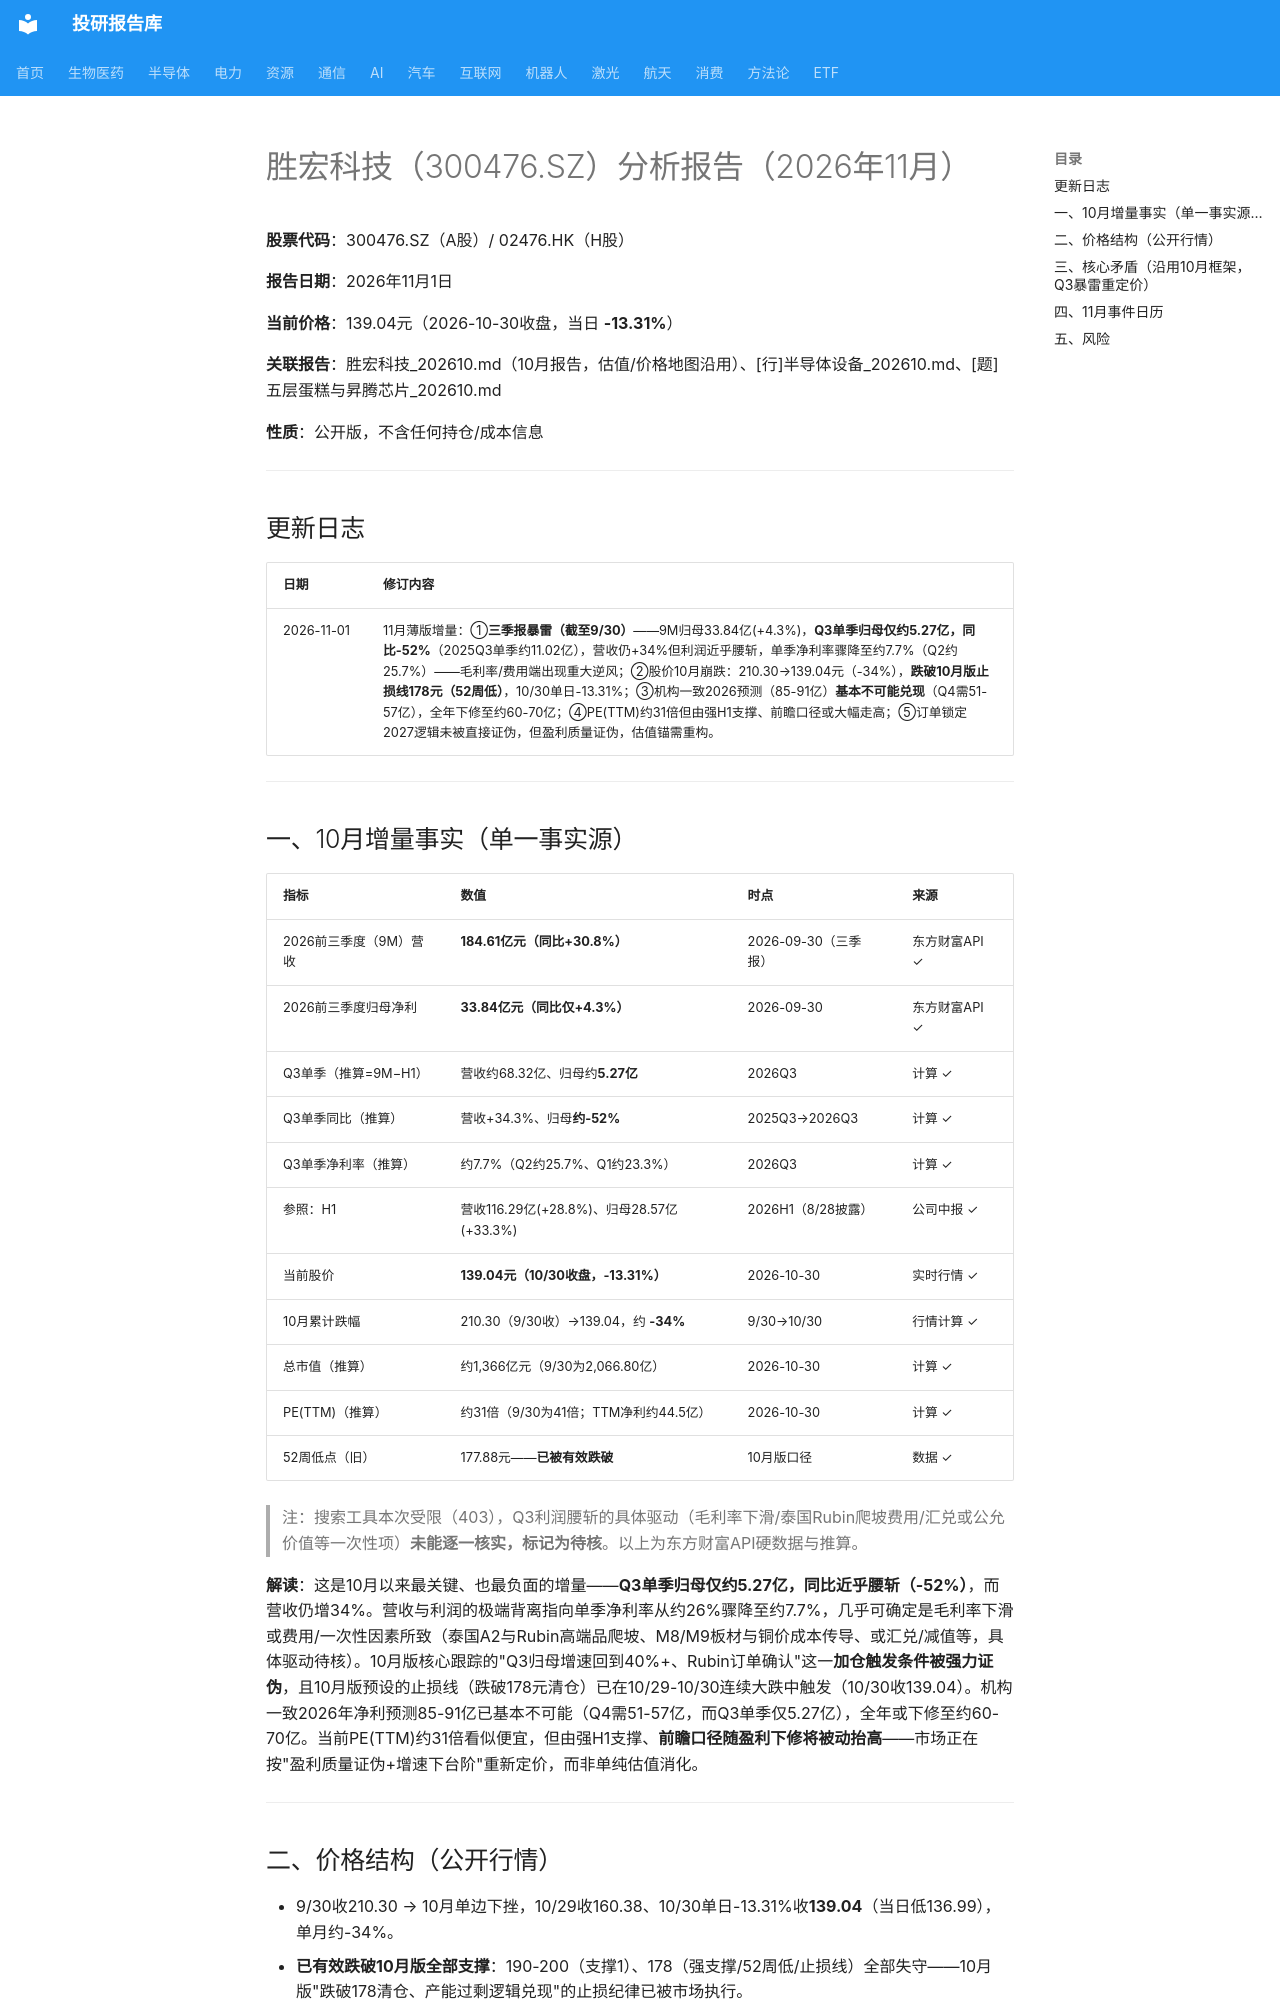

repository: zyxdtk/research · page: sectors/semiconductor/胜宏科技_202611/index.html · generator: mkdocs

# 胜宏科技（300476.SZ）分析报告（2026年11月）

**股票代码**：300476.SZ（A股）/ 02476.HK（H股）

**报告日期**：2026年11月1日

**当前价格**：139.04元（2026-10-30收盘，当日 **-13.31%**）

**关联报告**：胜宏科技_202610.md（10月报告，估值/价格地图沿用）、[行]半导体设备_202610.md、[题]五层蛋糕与昇腾芯片_202610.md

**性质**：公开版，不含任何持仓/成本信息

---

## 更新日志

| 日期 | 修订内容 |
|------|---------|
| 2026-11-01 | 11月薄版增量：①**三季报暴雷（截至9/30）**——9M归母33.84亿(+4.3%)，**Q3单季归母仅约5.27亿，同比-52%**（2025Q3单季约11.02亿），营收仍+34%但利润近乎腰斩，单季净利率骤降至约7.7%（Q2约25.7%）——毛利率/费用端出现重大逆风；②股价10月崩跌：210.30→139.04元（-34%），**跌破10月版止损线178元（52周低）**，10/30单日-13.31%；③机构一致2026预测（85-91亿）**基本不可能兑现**（Q4需51-57亿），全年下修至约60-70亿；④PE(TTM)约31倍但由强H1支撑、前瞻口径或大幅走高；⑤订单锁定2027逻辑未被直接证伪，但盈利质量证伪，估值锚需重构。 |

---

## 一、10月增量事实（单一事实源）

| 指标 | 数值 | 时点 | 来源 |
|------|------|------|------|
| 2026前三季度（9M）营收 | **184.61亿元（同比+30.8%）** | 2026-09-30（三季报） | 东方财富API ✓ |
| 2026前三季度归母净利 | **33.84亿元（同比仅+4.3%）** | 2026-09-30 | 东方财富API ✓ |
| Q3单季（推算=9M−H1） | 营收约68.32亿、归母约**5.27亿** | 2026Q3 | 计算 ✓ |
| Q3单季同比（推算） | 营收+34.3%、归母**约-52%** | 2025Q3→2026Q3 | 计算 ✓ |
| Q3单季净利率（推算） | 约7.7%（Q2约25.7%、Q1约23.3%） | 2026Q3 | 计算 ✓ |
| 参照：H1 | 营收116.29亿(+28.8%)、归母28.57亿(+33.3%) | 2026H1（8/28披露） | 公司中报 ✓ |
| 当前股价 | **139.04元（10/30收盘，-13.31%）** | 2026-10-30 | 实时行情 ✓ |
| 10月累计跌幅 | 210.30（9/30收）→139.04，约 **-34%** | 9/30→10/30 | 行情计算 ✓ |
| 总市值（推算） | 约1,366亿元（9/30为2,066.80亿） | 2026-10-30 | 计算 ✓ |
| PE(TTM)（推算） | 约31倍（9/30为41倍；TTM净利约44.5亿） | 2026-10-30 | 计算 ✓ |
| 52周低点（旧） | 177.88元——**已被有效跌破** | 10月版口径 | 数据 ✓ |

> 注：搜索工具本次受限（403），Q3利润腰斩的具体驱动（毛利率下滑/泰国Rubin爬坡费用/汇兑或公允价值等一次性项）**未能逐一核实，标记为待核**。以上为东方财富API硬数据与推算。

**解读**：这是10月以来最关键、也最负面的增量——**Q3单季归母仅约5.27亿，同比近乎腰斩（-52%）**，而营收仍增34%。营收与利润的极端背离指向单季净利率从约26%骤降至约7.7%，几乎可确定是毛利率下滑或费用/一次性因素所致（泰国A2与Rubin高端品爬坡、M8/M9板材与铜价成本传导、或汇兑/减值等，具体驱动待核）。10月版核心跟踪的"Q3归母增速回到40%+、Rubin订单确认"这一**加仓触发条件被强力证伪**，且10月版预设的止损线（跌破178元清仓）已在10/29-10/30连续大跌中触发（10/30收139.04）。机构一致2026年净利预测85-91亿已基本不可能（Q4需51-57亿，而Q3单季仅5.27亿），全年或下修至约60-70亿。当前PE(TTM)约31倍看似便宜，但由强H1支撑、**前瞻口径随盈利下修将被动抬高**——市场正在按"盈利质量证伪+增速下台阶"重新定价，而非单纯估值消化。

---
